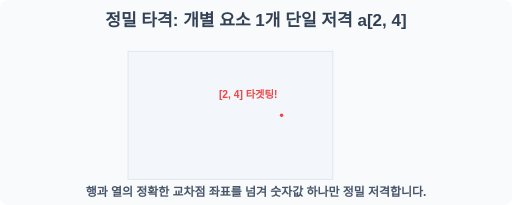
t = 0.00 s
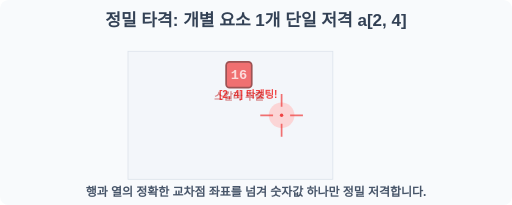
t = 0.60 s
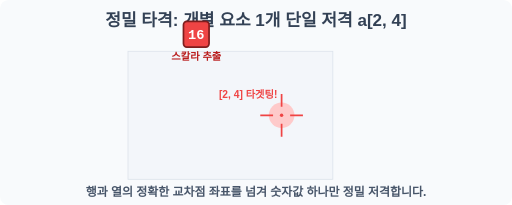
t = 1.40 s
t = 2.00 s: frame unchanged from t = 1.40 s, image omitted
t = 2.70 s: frame unchanged from t = 1.40 s, image omitted
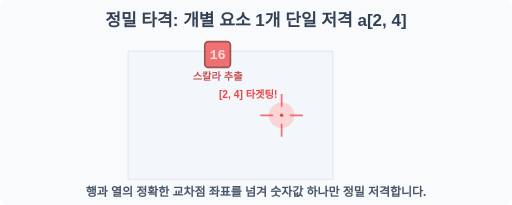
t = 3.40 s

The animated SVG that drew these frames (rendered in a browser with its animation timeline set to each time). Animation: 6 SMIL elements (animate=5,animateTransform=1); one cycle of 4.00 s, repeats indefinitely.

<svg width="600" height="240" viewBox="0 0 600 240" xmlns="http://www.w3.org/2000/svg">
    <rect width="600" height="240" fill="#f8fafc" rx="10"/>
    <text x="300" y="30" font-family="sans-serif" font-size="20" font-weight="bold" fill="#334155" text-anchor="middle">정밀 타격: 개별 요소 1개 단일 저격 a[2, 4]</text>
    
    <g transform="translate(150, 60)">
        <g stroke="#cbd5e1" stroke-width="1" opacity="0.6">
            <rect x="0" y="0" width="240" height="150" fill="#f1f5f9"/>
        </g>
        <g transform="translate(180, 75)">
            <circle cx="0" cy="0" r="15" fill="#fecaca" opacity="0">
                <animate attributeName="opacity" values="0;1;1;0" dur="4s" repeatCount="indefinite" keyTimes="0;0.2;0.8;1"/>
            </circle>
            <path d="M -25 0 L -10 0 M 10 0 L 25 0 M 0 -25 L 0 -10 M 0 10 L 0 25" stroke="#ef4444" stroke-width="2" opacity="0">
                <animate attributeName="opacity" values="0;1;1;0" dur="4s" repeatCount="indefinite" keyTimes="0;0.2;0.8;1"/>
            </path>
            <circle cx="0" cy="0" r="2" fill="#ef4444"/>
            <text x="-5" y="-20" font-family="sans-serif" font-size="12" font-weight="bold" fill="#ef4444" text-anchor="end">[2, 4] 타겟팅!</text>
        </g>
        
        <g transform="translate(180, 75)">
            <animateTransform attributeName="transform" type="translate" values="180,75; 80,-20; 80,-20; 180,75" dur="4s" repeatCount="indefinite" keyTimes="0;0.3;0.8;1"/>
            <rect x="-15" y="-15" width="30" height="30" fill="#ef4444" rx="4" stroke="#7f1d1d" stroke-width="2" opacity="0">
                <animate attributeName="opacity" values="0;1;1;0" dur="4s" repeatCount="indefinite" keyTimes="0;0.2;0.8;1"/>
            </rect>
            <text x="0" y="5" font-family="monospace" font-size="16" font-weight="bold" fill="#ffffff" text-anchor="middle" opacity="0">
                16
                <animate attributeName="opacity" values="0;1;1;0" dur="4s" repeatCount="indefinite" keyTimes="0;0.2;0.8;1"/>
            </text>
            <text x="0" y="30" font-family="sans-serif" font-size="12" font-weight="bold" fill="#b91c1c" text-anchor="middle" opacity="0">
                스칼라 추출
                <animate attributeName="opacity" values="0;1;1;0" dur="4s" repeatCount="indefinite" keyTimes="0;0.3;0.8;1"/>
            </text>
        </g>
    </g>
    
    <text x="300" y="230" font-family="sans-serif" font-size="14" font-weight="bold" fill="#475569" text-anchor="middle">행과 열의 정확한 교차점 좌표를 넘겨 숫자값 하나만 정밀 저격합니다.</text>
</svg>
